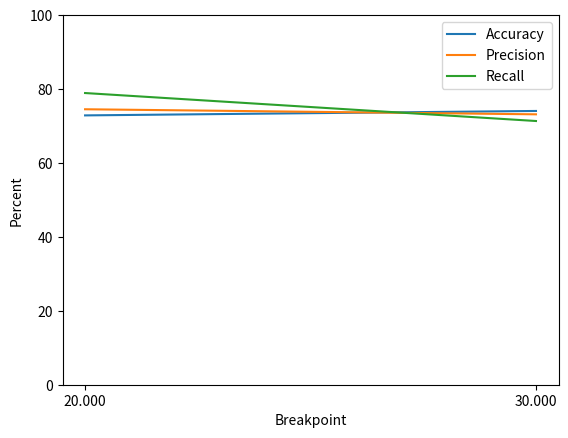

Source code (Python):
import seaborn as sns
import pandas as pd
import matplotlib.pyplot as plt

def main():
    top_words = [("fight", 6.036170), ("privaci", 6.232774), ("►", 6.254600), ("the", 6.327015), ("term", 6.379058), ("autorenew", 6.413746), ("collect", 6.427839), ("battl", 6.443762), ("player", 6.601092), ("user", 6.722742), ("turn", 6.771946), ("casino", 7.089014), ("win", 7.103004), ("get", 7.142892), ("current", 7.833625), ("trial", 7.967947), ("end", 8.182977), ("charg", 8.785523), ("may", 9.463728), ("renew", 9.759226), ("●", 9.820934), ("free", 9.965301), ("account", 10.750569), ("purchas", 11.025802), ("game", 11.452922), ("period", 12.424583), ("slot", 12.482132), ("play", 12.543214), ("•", 21.671877), ("subscript", 24.830651)]
    
    good_rating_stats_svm = [("4.5", 77.31, 77.48, 97.05), ("4.6", 67.97, 68.39, 76.50), ("4.7", 73.69, 67.95, 35.60)]
    good_rating_stats_hgb = [("4.5", 78.82, 80.51, 93.35), ("4.6", 69.14, 71.24, 74.25)]
    
    high_eng_stats_svm = [("20.000", 71.92, 72.64, 79.64), ("30.000", 71.16, 70.22, 66.95), ("50.000", 73.28, 70.71, 52.09)]
    high_eng_stats_hgb = [("20.000", 72.87, 74.53, 78.92), ("30.000", 74.07, 73.16, 71.35)]
    
    df = pd.DataFrame(high_eng_stats_hgb)
    df = df.rename(columns={0: "Breakpoint", 1: "Accuracy", 2: "Precision", 3: "Recall"})
    
    fig, ax = plt.subplots()
    ax.set_ylim(0, 100)
    ax.set_ylabel("Percent")
    sns.lineplot(df, x="Breakpoint", y="Accuracy", label="Accuracy")
    sns.lineplot(df, x="Breakpoint", y="Precision", label="Precision")
    sns.lineplot(df, x="Breakpoint", y="Recall", label="Recall")
    plt.show()
    return

if __name__ == "__main__":
    main()